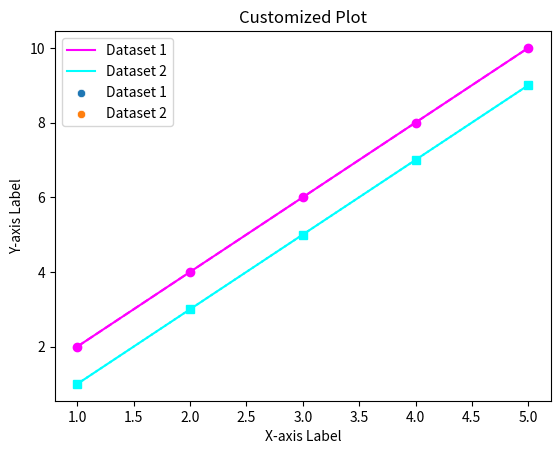

This figure's Python source:
# Plot customization
import matplotlib.pyplot as plt
import seaborn as sns

x = [1, 2, 3, 4, 5]
y1 = [2, 4, 6, 8, 10]
y2 = [1, 3, 5, 7, 9]

plt.plot(x, y1, color='magenta', label="Dataset 1")
plt.plot(x, y2, color='cyan', label="Dataset 2")

sns.set_palette("husl")
sns.scatterplot(x=x, y=y1, label="Dataset 1")
sns.scatterplot(x=x, y=y2, label="Dataset 2")

plt.xlabel("X-axis Label")
plt.ylabel("Y-axis Label")
plt.title("Customized Plot")

plt.legend()

plt.plot(x, y1, color='magenta', linestyle='dashed', marker='o', label="Dataset 1")
plt.plot(x, y2, color='cyan', linestyle='dotted', marker='s', label="Dataset 2")

plt.show()